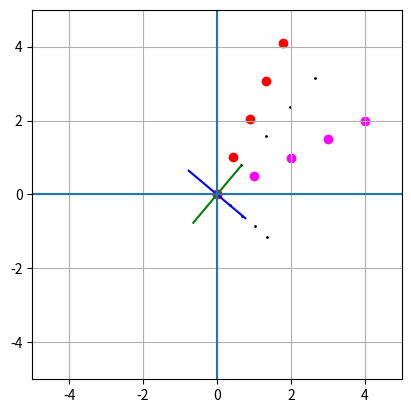

This chart was generated by the following Python code:
import numpy as np
import matplotlib.pyplot as plt
import matplotlib.cm as cm

def test(degree=70):

    rad = np.radians(degree)
    cos = np.cos(rad)
    sin = np.sin(rad)

    # new coordinates or projection vectors
    V1 = np.array([cos, -sin])
    V2 = np.array([sin, cos])

    #----------------------------
    #  pointers for a line
    #  (0, 0) - (4, 2)
    #----------------------------
    size = 5
    P = np.array([4, 2])
    direction = np.linalg.norm(P)
    t = np.linspace(0, 1, size, endpoint=True)
    L = np.vstack([scalar * P for scalar in t])

    Y1 = np.dot(V1, L.T)
    Y2 = np.dot(V2, L.T)

    #----------------------------
    # plotting
    #----------------------------
    colors = cm.inferno(t)
    fig = plt.figure()
    ax = fig.add_subplot(111)
    X, Y = L.T[0], L.T[1]
    ax.scatter(X, Y, marker='o', color="magenta")

    #----------------------------
    #  plot new coordinates
    #----------------------------
    U1 = np.vstack((-V1, V1))
    U2 = np.vstack((-V2, V2))
    ax.plot(U1.T[0], U1.T[1], linestyle="-", color="blue")
    ax.plot(U2.T[0], U2.T[1], linestyle="-", color="green")

    #----------------------------
    #  plot Y1, Y2
    #----------------------------
    ax.scatter(Y1, Y2, marker="o", color='red')

    #----------------------------
    #  projections on V1, V2
    #----------------------------
    Z1 = np.vstack([x * V1 for x in Y1])
    Z2 = np.vstack([x * V2 for x in Y2])
    ax.scatter(Z1.T[0], Z1.T[1], marker=".", s=4, color='black')
    ax.scatter(Z2.T[0], Z2.T[1], marker=".", s=4, color='black')

    #----------------------------
    # set attributes
    #----------------------------
    ax.grid("on")
    ax.set_xlim(-5, 5)
    ax.set_ylim(-5, 5)
    ax.axhline(y=0)
    ax.axvline(x=0)
    ax.set_aspect("equal", adjustable="box")

    plt.savefig("test.jpg")


if __name__ == '__main__':
    test(degree=40)